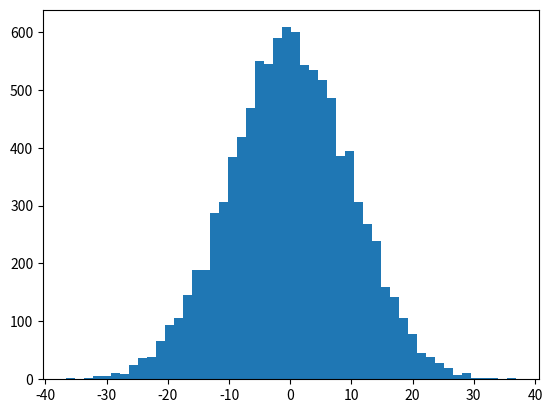

Write Python code to recreate this figure.
import numpy as np
import  matplotlib.pyplot as plot

data = np.random.normal(0,10,10000)
plot.hist(data,50)
plot.show()